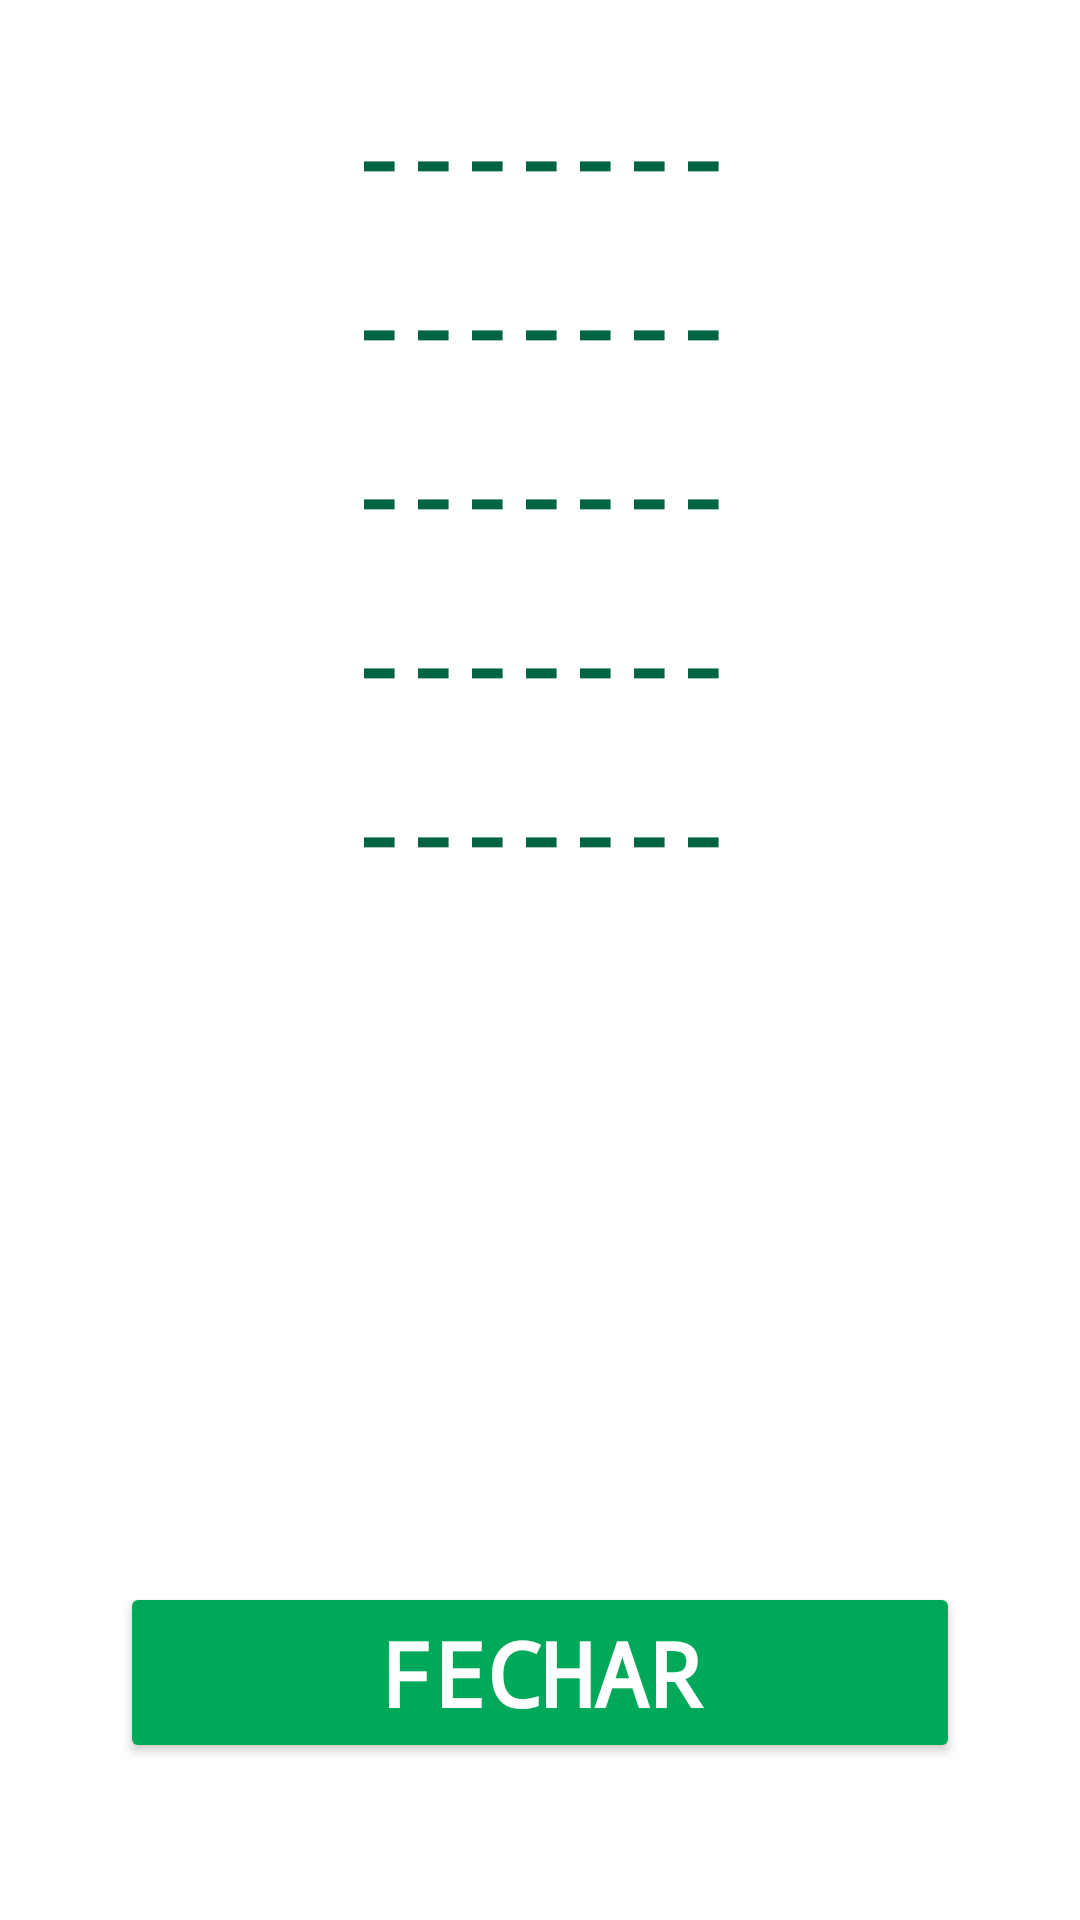

Reconstruct the res/layout file that produces this screen, plus the resources it refers to.
<!-- AndroidManifest.xml: application theme Theme.ProjetoN1 -->
<!-- res/layout/activity_obesidade3.xml -->
<?xml version="1.0" encoding="utf-8"?>

<androidx.constraintlayout.widget.ConstraintLayout xmlns:android="http://schemas.android.com/apk/res/android"
    xmlns:app="http://schemas.android.com/apk/res-auto"
    xmlns:tools="http://schemas.android.com/tools"
    android:id="@+id/main"
    android:layout_width="match_parent"
    android:layout_height="match_parent"
    android:background="@color/appColorBranco"
    tools:context=".Obesidade3Activity">

    <TextView
        android:id="@+id/textPeso"
        android:layout_width="wrap_content"
        android:layout_height="wrap_content"
        android:text="@string/textResultado"
        android:textAlignment="center"
        android:textColor="@color/appColorVerdeEscuro"
        android:textStyle="bold"
        android:fontFamily="monospace"
        android:textSize="30sp"
        app:layout_constraintTop_toTopOf="parent"
        app:layout_constraintStart_toStartOf="parent"
        app:layout_constraintEnd_toEndOf="parent"
        android:layout_marginTop="32dp" />

    <TextView
        android:id="@+id/textAltura"
        android:layout_width="wrap_content"
        android:layout_height="wrap_content"
        android:text="@string/textResultado"
        android:textAlignment="center"
        android:textColor="@color/appColorVerdeEscuro"
        android:textStyle="bold"
        android:fontFamily="monospace"
        android:textSize="30sp"
        app:layout_constraintTop_toBottomOf="@id/textPeso"
        app:layout_constraintStart_toStartOf="parent"
        app:layout_constraintEnd_toEndOf="parent"
        android:layout_marginTop="16dp" />

    <TextView
        android:id="@+id/textImc"
        android:layout_width="wrap_content"
        android:layout_height="wrap_content"
        android:text="@string/textResultado"
        android:textAlignment="center"
        android:textColor="@color/appColorVerdeEscuro"
        android:textStyle="bold"
        android:fontFamily="monospace"
        android:textSize="30sp"
        app:layout_constraintTop_toBottomOf="@id/textAltura"
        app:layout_constraintStart_toStartOf="parent"
        app:layout_constraintEnd_toEndOf="parent"
        android:layout_marginTop="16dp" />

    <TextView
        android:id="@+id/textClassificacao"
        android:layout_width="wrap_content"
        android:layout_height="wrap_content"
        android:text="@string/textResultado"
        android:textAlignment="center"
        android:textColor="@color/appColorVerdeEscuro"
        android:textStyle="bold"
        android:fontFamily="monospace"
        android:textSize="30sp"
        app:layout_constraintTop_toBottomOf="@id/textImc"
        app:layout_constraintStart_toStartOf="parent"
        app:layout_constraintEnd_toEndOf="parent"
        android:layout_marginTop="16dp" />

    <TextView
        android:id="@+id/textMensagem"
        android:layout_width="wrap_content"
        android:layout_height="wrap_content"
        android:text="@string/textResultado"
        android:textAlignment="center"
        android:textColor="@color/appColorVerdeEscuro"
        android:textStyle="bold"
        android:fontFamily="monospace"
        android:textSize="30sp"
        app:layout_constraintTop_toBottomOf="@id/textClassificacao"
        app:layout_constraintStart_toStartOf="parent"
        app:layout_constraintEnd_toEndOf="parent"
        android:layout_marginTop="16dp" />

    <ImageView
        android:id="@+id/imageView"
        android:layout_width="177dp"
        android:layout_height="232dp"
        app:layout_constraintBottom_toBottomOf="parent"
        app:layout_constraintEnd_toEndOf="parent"
        app:layout_constraintStart_toStartOf="parent"
        app:layout_constraintTop_toTopOf="parent"
        app:layout_constraintVertical_bias="0.681"
        app:srcCompat="@drawable/corpo6" />

    <Button
        android:id="@+id/btnFechar"
        android:layout_width="0dp"
        android:layout_height="wrap_content"
        android:layout_marginStart="40dp"
        android:layout_marginEnd="40dp"
        android:backgroundTint="@color/appColorVerdeClaro"
        android:fontFamily="monospace"
        android:text="@string/btnFechar"
        android:textAlignment="center"
        android:textColor="@color/appColorBranco"
        android:textSize="30sp"
        android:textStyle="bold"
        app:layout_constraintBottom_toBottomOf="parent"
        app:layout_constraintEnd_toEndOf="parent"
        app:layout_constraintHorizontal_bias="0.0"
        app:layout_constraintStart_toStartOf="parent"
        app:layout_constraintTop_toTopOf="parent"
        app:layout_constraintVertical_bias="0.91" />

</androidx.constraintlayout.widget.ConstraintLayout>
<!-- resources referenced by this layout -->
<resources>
  <color name="appColorBranco">#FFFFFF</color>
  <color name="appColorVerdeClaro">#00A859</color>
  <color name="appColorVerdeEscuro">#006341</color>
  <string name="btnFechar">Fechar</string>
  <string name="textResultado">-------</string>
  <style name="Theme.ProjetoN1" parent="Base.Theme.ProjetoN1" />
  <style name="Base.Theme.ProjetoN1" parent="Theme.Material3.DayNight.NoActionBar">
          
          
      </style>
</resources>
